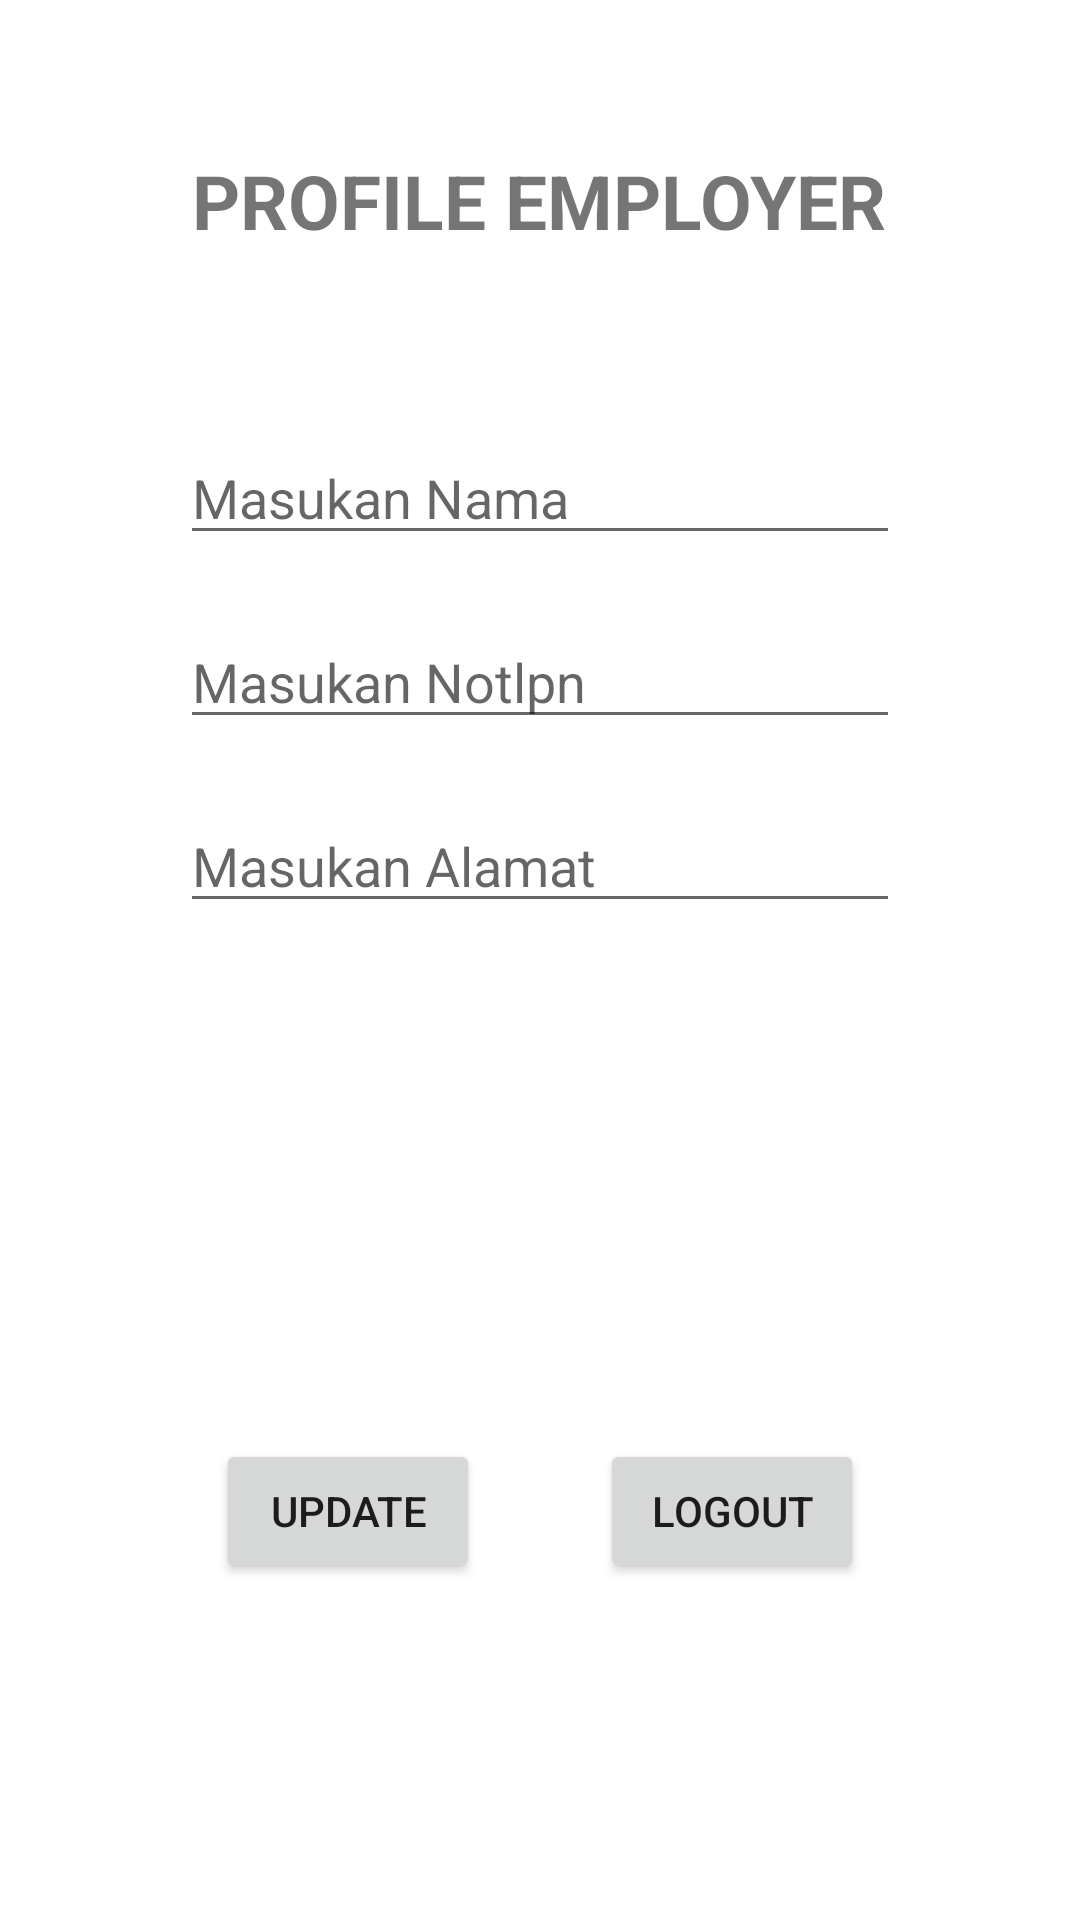

The Android layout XML behind this screen, and the referenced resources:
<!-- AndroidManifest.xml: application theme Theme.JobHunter -->
<!-- res/layout/fragment_home.xml -->
<?xml version="1.0" encoding="utf-8"?>
<FrameLayout xmlns:android="http://schemas.android.com/apk/res/android"
    xmlns:tools="http://schemas.android.com/tools"
    android:layout_width="match_parent"
    android:layout_height="match_parent"
    tools:context=".ActiveUser.Employer.Fragement.HomeFragment">

    
    <LinearLayout
        android:layout_width="match_parent"
        android:layout_height="match_parent"
        android:orientation="vertical">

        <LinearLayout
            android:layout_width="match_parent"
            android:padding="50dp"
            android:layout_height="wrap_content"
            android:orientation="vertical">

            <TextView
                android:layout_width="wrap_content"
                android:layout_height="wrap_content"
                android:layout_gravity="center"
                android:text="PROFILE EMPLOYER"
                android:textSize="25dp"
                android:layout_marginBottom="50dp"
                android:textStyle="bold" />

            <EditText
                android:id="@+id/upNama"
                android:layout_width="match_parent"
                android:layout_height="wrap_content"
                android:ems="10"
                android:hint="Masukan Nama"
                android:layout_margin="10dp"
                android:inputType="textPersonName"
                android:text="" />

            <EditText
                android:id="@+id/upTlpn"
                android:layout_width="match_parent"
                android:layout_height="wrap_content"
                android:ems="10"
                android:layout_margin="10dp"
                android:hint="Masukan Notlpn"
                android:inputType="textPersonName"
                android:text="" />

            <EditText
                android:id="@+id/upAlamat"
                android:layout_width="match_parent"
                android:layout_height="wrap_content"
                android:ems="10"
                android:hint="Masukan Alamat"
                android:layout_margin="10dp"
                android:inputType="textPersonName"
                android:text="" />
        </LinearLayout>

        <LinearLayout
            android:layout_width="match_parent"
            android:layout_height="match_parent"
            android:layout_gravity="center"
            android:gravity="center"
            android:orientation="horizontal"
            android:padding="10dp">

            <Button
                android:id="@+id/btnUpdate"
                android:layout_width="wrap_content"
                android:layout_height="wrap_content"
                android:layout_margin="20dp"
                android:text="Update" />

            <Button
                android:id="@+id/btnLogout"
                android:layout_width="wrap_content"
                android:layout_height="wrap_content"
                android:layout_margin="20dp"
                android:text="LogOut" />
        </LinearLayout>

    </LinearLayout>

</FrameLayout>
<!-- resources referenced by this layout -->
<resources>
  <style name="Theme.JobHunter" parent="Theme.MaterialComponents.DayNight.DarkActionBar">
          
          <item name="colorPrimary">@color/purple_500</item>
          <item name="colorPrimaryVariant">@color/purple_700</item>
          <item name="colorOnPrimary">@color/white</item>
          
          <item name="colorSecondary">@color/teal_200</item>
          <item name="colorSecondaryVariant">@color/teal_700</item>
          <item name="colorOnSecondary">@color/black</item>
          
          <item name="android:statusBarColor" tools:targetApi="l">?attr/colorPrimaryVariant</item>
          
      </style>
  <!-- not gathered from this repository: default colours our renderer supplied (Android Studio template values) -->
  <color name="purple_500">#FF6200EE</color>
  <color name="purple_700">#FF3700B3</color>
  <color name="teal_200">#FF03DAC5</color>
  <color name="teal_700">#FF018786</color>
  <color name="black">#FF000000</color>
  <color name="white">#FFFFFFFF</color>
</resources>
